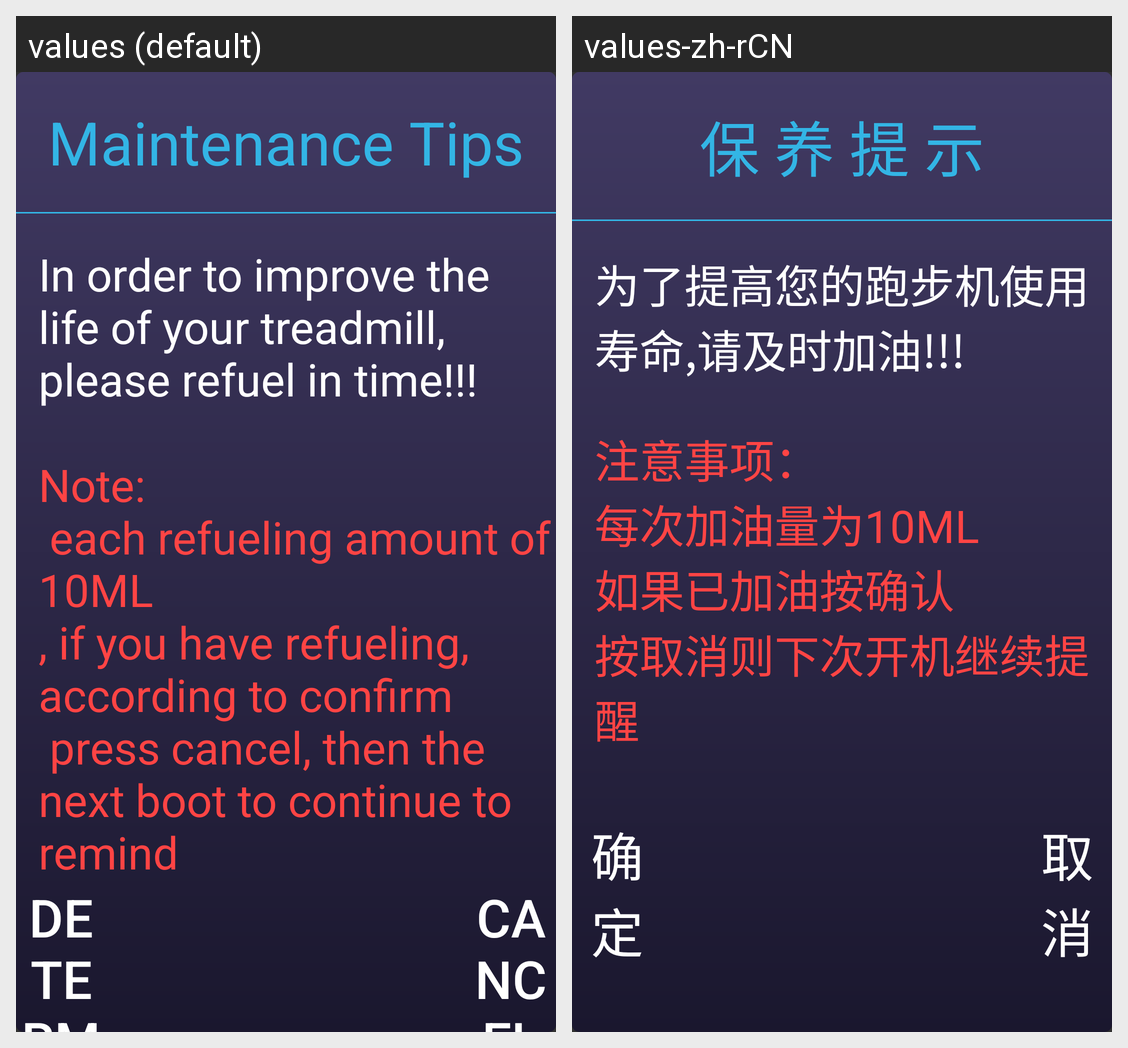

The Android screen above is rendered under two locales of the same app. Produce the string resources it draws, with the default and per-locale values.
Android screen res/layout/dialog_refuel.xml rendered under 2 locales, left to right: values (default), values-zh-rCN. Device: Nexus 5 (rendered at 1080×1920; each locale shown at half size, 540×960, under a caption strip naming it); theme AppTheme.
Strings drawn on this screen, with the default value and each locale's value (text and hints the layout hard-codes, and strings that could not be matched under every locale, appear in the picture but are not listed):

maintenance_tips
  values: Maintenance Tips
  values-zh-rCN: 保 养 提 示

prompt_refueling
  values: In order to improve the life of your treadmill, please refuel in time!!!
  values-zh-rCN: 为了提高您的跑步机使用寿命,请及时加油!!!

announcements
  values: Note: 
       each refueling amount of 10ML
      , if you have refueling, according to confirm 
       press cancel, then the next boot to continue to remind
  values-zh-rCN: 注意事项：
      每次加油量为10ML
      如果已加油按确认
      按取消则下次开机继续提醒

confirm
  values: Determine
  values-zh-rCN: 确定

cancel
  values: Cancel
  values-zh-rCN: 取消
